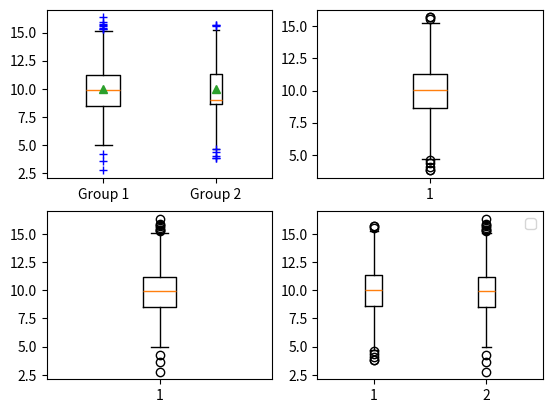

Generate this figure with matplotlib:
#!/usr/bin/env python3
# -*- coding: utf-8 -*-

import matplotlib.pyplot as plt
from random import gauss

x1 = []
x2 = []

for i in range(1000):
    x1.append(gauss(10,2))
    x2.append(gauss(10,2))
    
fig = plt.figure(num = "One")
ax = plt.subplot(221)   #nrows,ncols,plot_number = nrows*ncols
ax2 = plt.subplot(222)
ax3 = plt.subplot(223)
ax4 = plt.subplot(224)
ax.boxplot(x = (x1,x2), notch = False, sym = "b+", vert = True,
            whis = 1.5, usermedians = [None,9], positions = range(1,3),
            widths = [0.3, 0.1], labels = ["Group 1", "Group 2"],
            showcaps = True, showfliers = True, showmeans = True)
ax2.boxplot(x2)
ax3.boxplot(x1)
ax4.boxplot(x = (x2,x1))
plt.legend()
plt.show()

